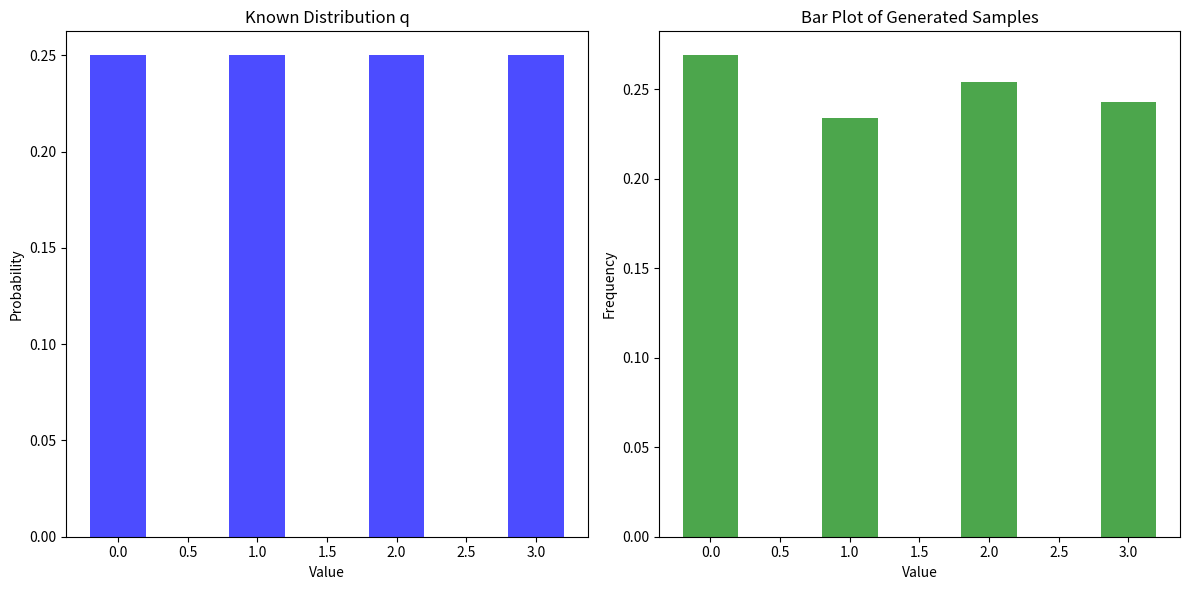

This chart was generated by the following Python code:
import numpy as np
from typing import List, Dict
import matplotlib.pyplot as plt

def identity_tester(samples: List[int], q: Dict[int, float], epsilon: float) -> bool:
    """
    Implementation of the Identity Tester algorithm that checks if an unknown distribution p
    is equal to a known distribution q.
    
    Parameters:
    -----------
    samples : List[int]
        List of m samples drawn from the unknown distribution p
    q : Dict[int, float]
        Known distribution q represented as a dictionary mapping indices to probabilities
    epsilon : float
        Accuracy parameter for the test
        
    Returns:
    --------
    bool
        True if the distributions are considered equal, False otherwise
    """
    # Step 1: Compute Ni (frequency counts of samples)
    m = len(samples)
    n = len(q)  # Size of the support
    
    # Count occurrences of each value in samples
    Ni = {}
    for i in q.keys():
        Ni[i] = sum(1 for x in samples if x == i)
    
    # Step 2: Compute set A = {i : qi ≥ epsilon/50n}
    threshold = epsilon / (50 * n)
    A = {i for i, prob in q.items() if prob >= threshold}
    
    # Step 3: Compute Z = Σ(i∈A) (Ni - mqi)^2 - Ni) / (mqi)
    Z = 0
    for i in A:
        mqi = m * q[i]  # Expected count under q
        if mqi > 0:  # Avoid division by zero
            Z += ((Ni[i] - mqi) ** 2 - Ni[i]) / mqi
    
    # Step 4: Accept if and only if Z ≤ mε^2/10
    threshold = (m * epsilon ** 2) / 10
    
    return Z <= threshold

def main():
    q = {
        0: 0.25,
        1: 0.25,
        2: 0.25,
        3: 0.25
    }
    
    np.random.seed(42)
    samples = np.random.choice(list(q.keys()), size=1000, p=list(q.values())).tolist()
    
    epsilon = 0.1
    result = identity_tester(samples, q, epsilon)
    
    print(f"Identity tester result: {'Accepted' if result else 'Rejected'}")
    
    # Calculate the frequency of each sample
    sample_counts = {i: samples.count(i) for i in q.keys()}
    sample_frequencies = {i: count / len(samples) for i, count in sample_counts.items()}
    
    plt.figure(figsize=(12, 6))
    
    plt.subplot(1, 2, 1)
    plt.bar(q.keys(), q.values(), width=0.4, color='blue', alpha=0.7)
    plt.title("Known Distribution q")
    plt.xlabel("Value")
    plt.ylabel("Probability")
    
    plt.subplot(1, 2, 2)
    # plt.hist(samples, bins=len(q), density=True, alpha=0.7, color='green', edgecolor='black')
    # plt.title("Histogram of Generated Samples")
    plt.bar(sample_frequencies.keys(), sample_frequencies.values(), width=0.4, color='green', alpha=0.7)
    plt.title("Bar Plot of Generated Samples")
    plt.xlabel("Value")
    plt.ylabel("Frequency")
    
    plt.tight_layout()
    plt.show()
    
    return result

if __name__ == "__main__":
    main()